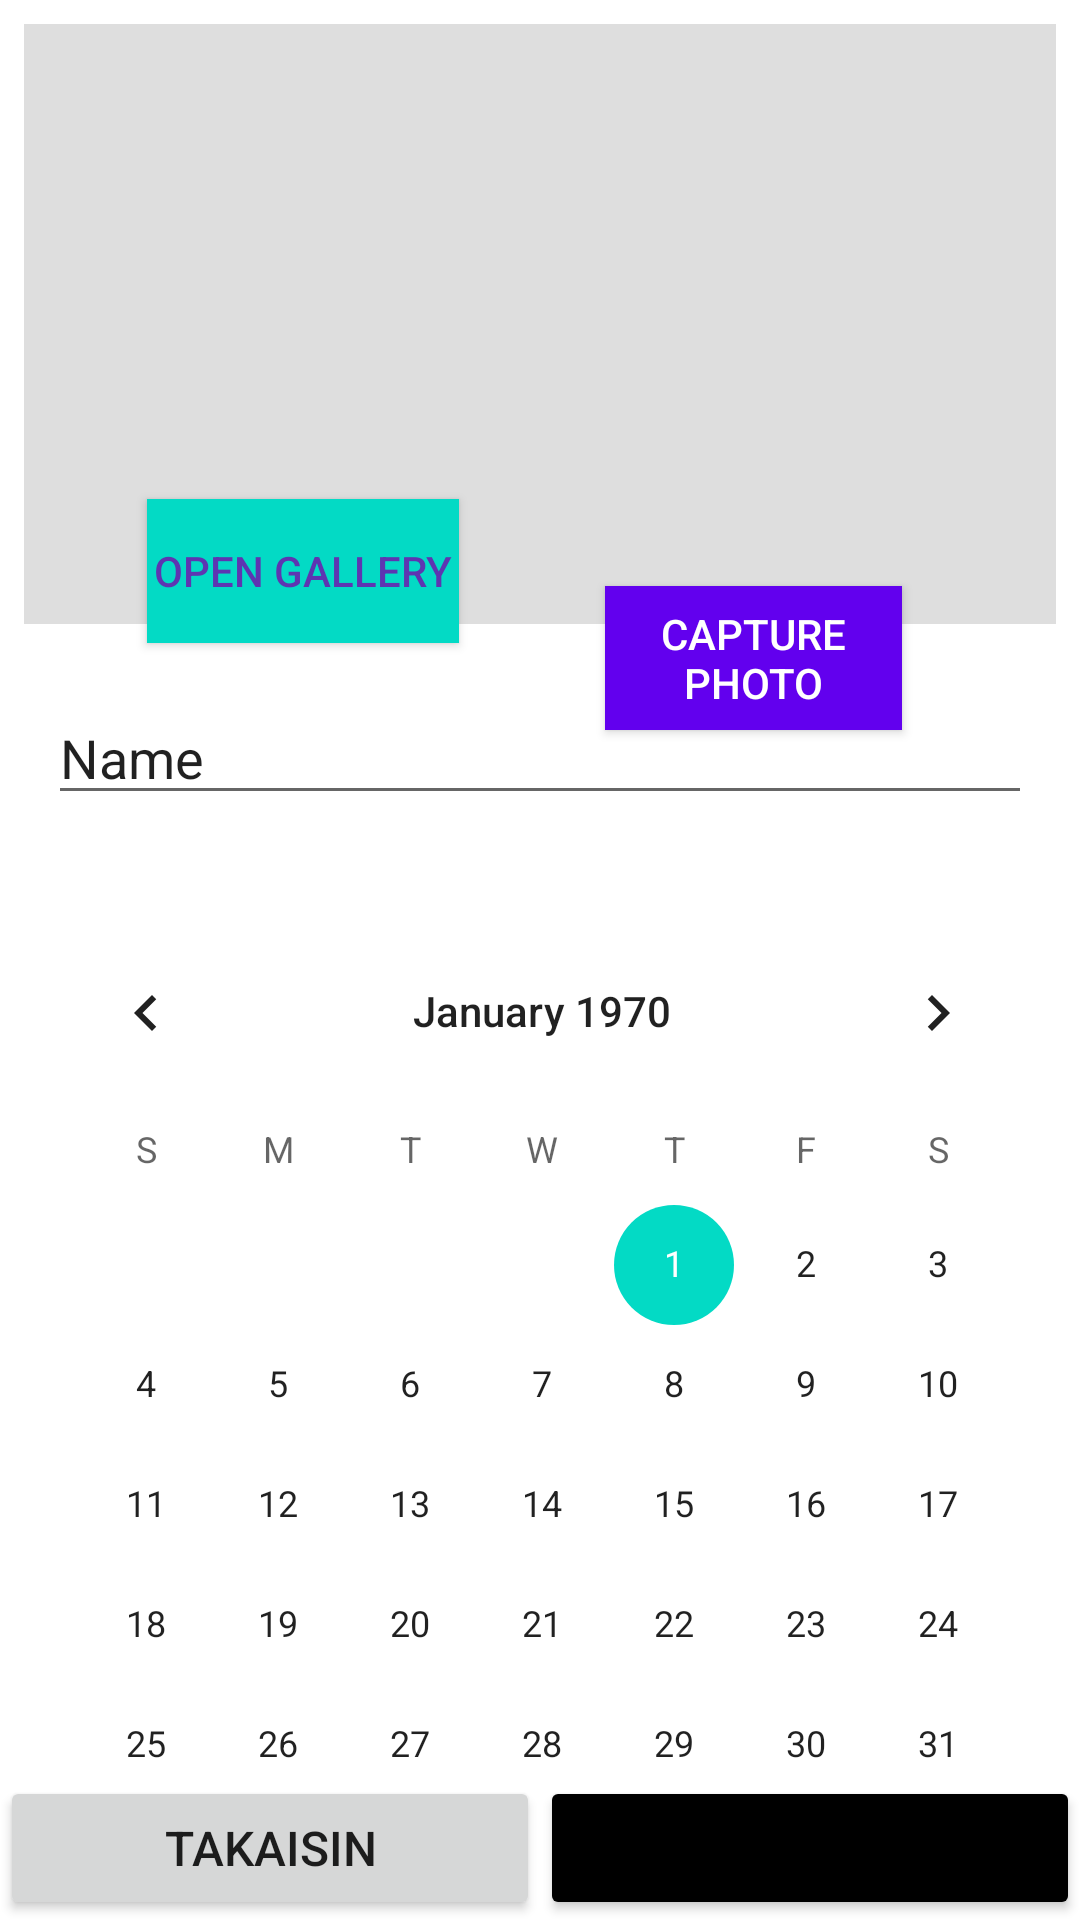

Produce the Android XML layout that renders to this screen, including the resource entries it uses.
<!-- AndroidManifest.xml: application theme Theme.Takuukuittivarasto -->
<!-- res/layout/activity_kuitin_lisays_sivu.xml -->
<?xml version="1.0" encoding="utf-8"?>
<androidx.constraintlayout.widget.ConstraintLayout xmlns:android="http://schemas.android.com/apk/res/android"
    xmlns:app="http://schemas.android.com/apk/res-auto"
    xmlns:tools="http://schemas.android.com/tools"
    android:layout_width="match_parent"
    android:layout_height="match_parent"
    tools:context=".kuitin_lisays_sivu">


    <ImageView
        android:id="@+id/ivImage"
        android:layout_width="match_parent"
        android:layout_height="200dp"
        android:layout_marginStart="8dp"
        android:layout_marginTop="8dp"
        android:layout_marginEnd="8dp"
        android:src="#dedede"
        app:layout_constraintEnd_toEndOf="parent"
        app:layout_constraintStart_toStartOf="parent"
        app:layout_constraintTop_toTopOf="parent" />


    <Button
        android:id="@+id/btCapturePhoto"
        android:layout_width="99dp"
        android:layout_height="wrap_content"
        android:layout_marginStart="8dp"
        android:layout_marginTop="8dp"
        android:layout_marginEnd="8dp"
        android:layout_marginBottom="8dp"
        android:background="?attr/colorPrimary"
        android:text="Capture Photo"
        android:textColor="@android:color/white"
        app:layout_constraintBottom_toTopOf="@+id/testiteksti"
        app:layout_constraintEnd_toEndOf="parent"
        app:layout_constraintHorizontal_bias="0.791"
        app:layout_constraintStart_toStartOf="parent"
        app:layout_constraintTop_toBottomOf="@+id/ivImage" />

    <Button
        android:id="@+id/btOpenGallery"
        android:layout_width="104dp"
        android:layout_height="wrap_content"
        android:layout_marginStart="8dp"
        android:layout_marginTop="8dp"
        android:layout_marginEnd="8dp"
        android:background="?attr/colorAccent"
        android:text="Open Gallery"
        android:textColor="#5E35B1"
        app:layout_constraintBottom_toTopOf="@+id/testiteksti"
        app:layout_constraintEnd_toStartOf="@+id/btCapturePhoto"
        app:layout_constraintStart_toStartOf="parent"
        app:layout_constraintTop_toBottomOf="@+id/ivImage" />

    <Button
        android:id="@+id/takaisin1Btn"
        android:layout_width="0dp"
        android:layout_height="wrap_content"
        android:text="TAKAISIN"
        android:textSize="16sp"
        app:layout_constraintBottom_toBottomOf="parent"
        app:layout_constraintEnd_toStartOf="@+id/tallenna1Btn"
        app:layout_constraintStart_toStartOf="parent" />

    <Button
        android:id="@+id/tallenna1Btn"
        android:layout_width="0dp"
        android:layout_height="wrap_content"
        android:backgroundTint="@color/black"
        android:text="TALLENNA"
        android:textSize="16sp"
        app:layout_constraintBottom_toBottomOf="parent"
        app:layout_constraintEnd_toEndOf="parent"
        app:layout_constraintStart_toEndOf="@+id/takaisin1Btn" />

    <EditText
        android:id="@+id/testiteksti"
        android:layout_width="0dp"
        android:layout_height="wrap_content"
        android:layout_marginStart="16dp"
        android:layout_marginTop="16dp"
        android:layout_marginEnd="16dp"
        android:layout_marginBottom="16dp"
        android:ems="10"
        android:inputType="textPersonName"
        android:text="Name"
        app:layout_constraintBottom_toTopOf="@+id/paattypvm"
        app:layout_constraintEnd_toEndOf="parent"
        app:layout_constraintHorizontal_bias="0.0"
        app:layout_constraintStart_toStartOf="parent"
        app:layout_constraintTop_toBottomOf="@+id/btOpenGallery" />

    <CalendarView
        android:id="@+id/paattypvm"
        android:layout_width="wrap_content"
        android:layout_height="wrap_content"
        android:layout_marginStart="16dp"
        android:layout_marginTop="16dp"
        android:layout_marginEnd="16dp"
        app:layout_constraintBottom_toTopOf="@+id/tallenna1Btn"
        app:layout_constraintEnd_toEndOf="parent"
        app:layout_constraintHorizontal_bias="0.482"
        app:layout_constraintStart_toStartOf="parent"
        app:layout_constraintTop_toBottomOf="@+id/testiteksti" />
</androidx.constraintlayout.widget.ConstraintLayout>
<!-- resources referenced by this layout -->
<resources>
  <color name="black">#FF000000</color>
  <style name="Theme.Takuukuittivarasto" parent="Theme.MaterialComponents.DayNight.DarkActionBar">
          
          <item name="colorPrimary">@color/purple_500</item>
          <item name="colorPrimaryVariant">@color/purple_700</item>
          <item name="colorOnPrimary">@color/white</item>
          
          <item name="colorSecondary">@color/teal_200</item>
          <item name="colorSecondaryVariant">@color/teal_700</item>
          <item name="colorOnSecondary">@color/black</item>
          
          <item name="android:statusBarColor" tools:targetApi="l">?attr/colorPrimaryVariant</item>
          
      </style>
  <color name="purple_500">#FF6200EE</color>
  <color name="purple_700">#FF3700B3</color>
  <color name="white">#FFFFFFFF</color>
  <color name="teal_200">#FF03DAC5</color>
  <color name="teal_700">#FF018786</color>
</resources>
